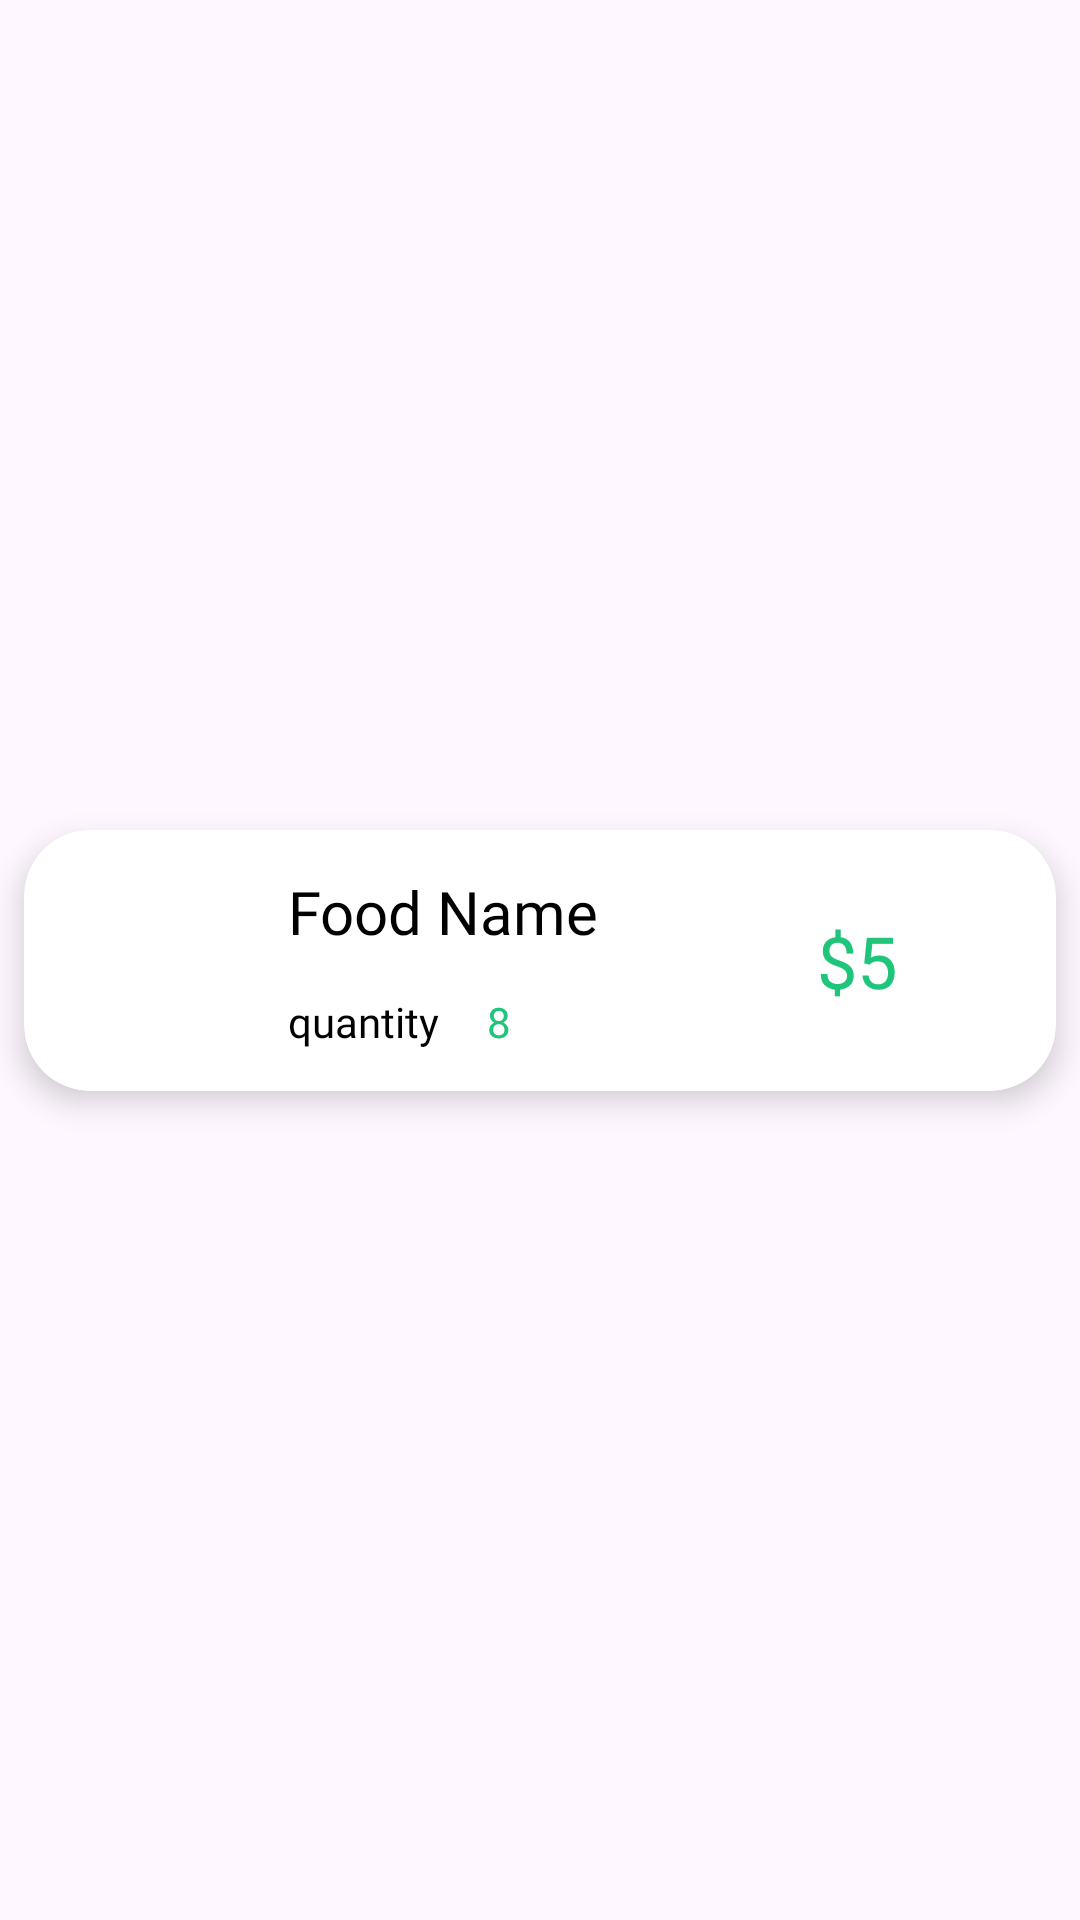

This screen was rendered from an Android layout file. Write that file and the resources it references.
<!-- AndroidManifest.xml: application theme Theme.Mealzone -->
<!-- res/layout/recent_buy_item.xml -->
<?xml version="1.0" encoding="utf-8"?>
<androidx.constraintlayout.widget.ConstraintLayout xmlns:android="http://schemas.android.com/apk/res/android"
    android:layout_width="match_parent"
    android:layout_height="wrap_content"
    xmlns:app="http://schemas.android.com/apk/res-auto"
    xmlns:tools="http://schemas.android.com/tools">

    <androidx.cardview.widget.CardView
        android:layout_width="0dp"
        android:layout_height="87dp"
        android:layout_marginStart="8dp"
        android:layout_marginTop="10dp"
        android:layout_marginEnd="8dp"
        android:layout_marginBottom="10dp"
        app:cardCornerRadius="22dp"
        app:cardElevation="6dp"
        app:layout_constraintBottom_toBottomOf="parent"
        app:layout_constraintEnd_toEndOf="parent"
        app:layout_constraintStart_toStartOf="parent"
        app:layout_constraintTop_toTopOf="parent">

        <androidx.constraintlayout.widget.ConstraintLayout
            android:layout_width="match_parent"
            android:layout_height="match_parent">

            <ImageView
                android:id="@+id/foodImage"
                android:layout_width="64dp"
                android:layout_height="64dp"
                android:layout_marginLeft="8dp"
                android:scaleType="centerCrop"
                app:layout_constraintBottom_toBottomOf="parent"
                app:layout_constraintStart_toStartOf="parent"
                app:layout_constraintTop_toTopOf="parent"
                tools:srcCompat="@tools:sample/avatars" />

            <TextView
                android:id="@+id/foodPrice"
                android:layout_width="wrap_content"
                android:layout_height="wrap_content"
                android:layout_marginStart="163dp"
                android:layout_marginEnd="24dp"
                android:fontFamily="@font/lato_bold"
                android:text="$5"
                android:textColor="#1FC57A"
                android:textSize="24sp"
                app:layout_constraintBottom_toBottomOf="parent"
                app:layout_constraintEnd_toEndOf="parent"
                app:layout_constraintStart_toEndOf="@+id/foodImage"
                app:layout_constraintTop_toTopOf="parent" />

            <TextView
                android:id="@+id/foodName"
                android:layout_width="wrap_content"
                android:layout_height="wrap_content"
                android:layout_marginStart="16dp"
                android:fontFamily="@font/yeonsung_regular"
                android:text="Food Name"
                android:textColor="@color/black"
                android:textSize="20sp"
                app:layout_constraintBottom_toTopOf="@+id/textView35"
                app:layout_constraintStart_toEndOf="@+id/foodImage"
                app:layout_constraintTop_toTopOf="parent" />

            <TextView
                android:id="@+id/textView35"
                android:layout_width="wrap_content"
                android:layout_height="wrap_content"
                android:fontFamily="@font/yeonsung_regular"
                android:text="quantity"
                android:textColor="@color/black"
                app:layout_constraintBottom_toBottomOf="parent"
                app:layout_constraintStart_toStartOf="@+id/foodName"
                app:layout_constraintTop_toBottomOf="@+id/foodName" />

            <TextView
                android:id="@+id/foodQuantity"
                android:layout_width="wrap_content"
                android:layout_height="wrap_content"
                android:layout_marginStart="16dp"
                android:fontFamily="@font/yeonsung_regular"
                android:text="8"
                android:textColor="@color/textColor"
                app:layout_constraintBottom_toBottomOf="@+id/textView35"
                app:layout_constraintStart_toEndOf="@+id/textView35"
                app:layout_constraintTop_toTopOf="@+id/textView35" />

        </androidx.constraintlayout.widget.ConstraintLayout>

    </androidx.cardview.widget.CardView>

</androidx.constraintlayout.widget.ConstraintLayout>
<!-- resources referenced by this layout -->
<resources>
  <color name="black">#FF000000</color>
  <color name="textColor">#1FC57A</color>
  <style name="Theme.Mealzone" parent="Base.Theme.Mealzone" />
  <style name="Base.Theme.Mealzone" parent="Theme.Material3.DayNight.NoActionBar">
          
          
      </style>
</resources>
